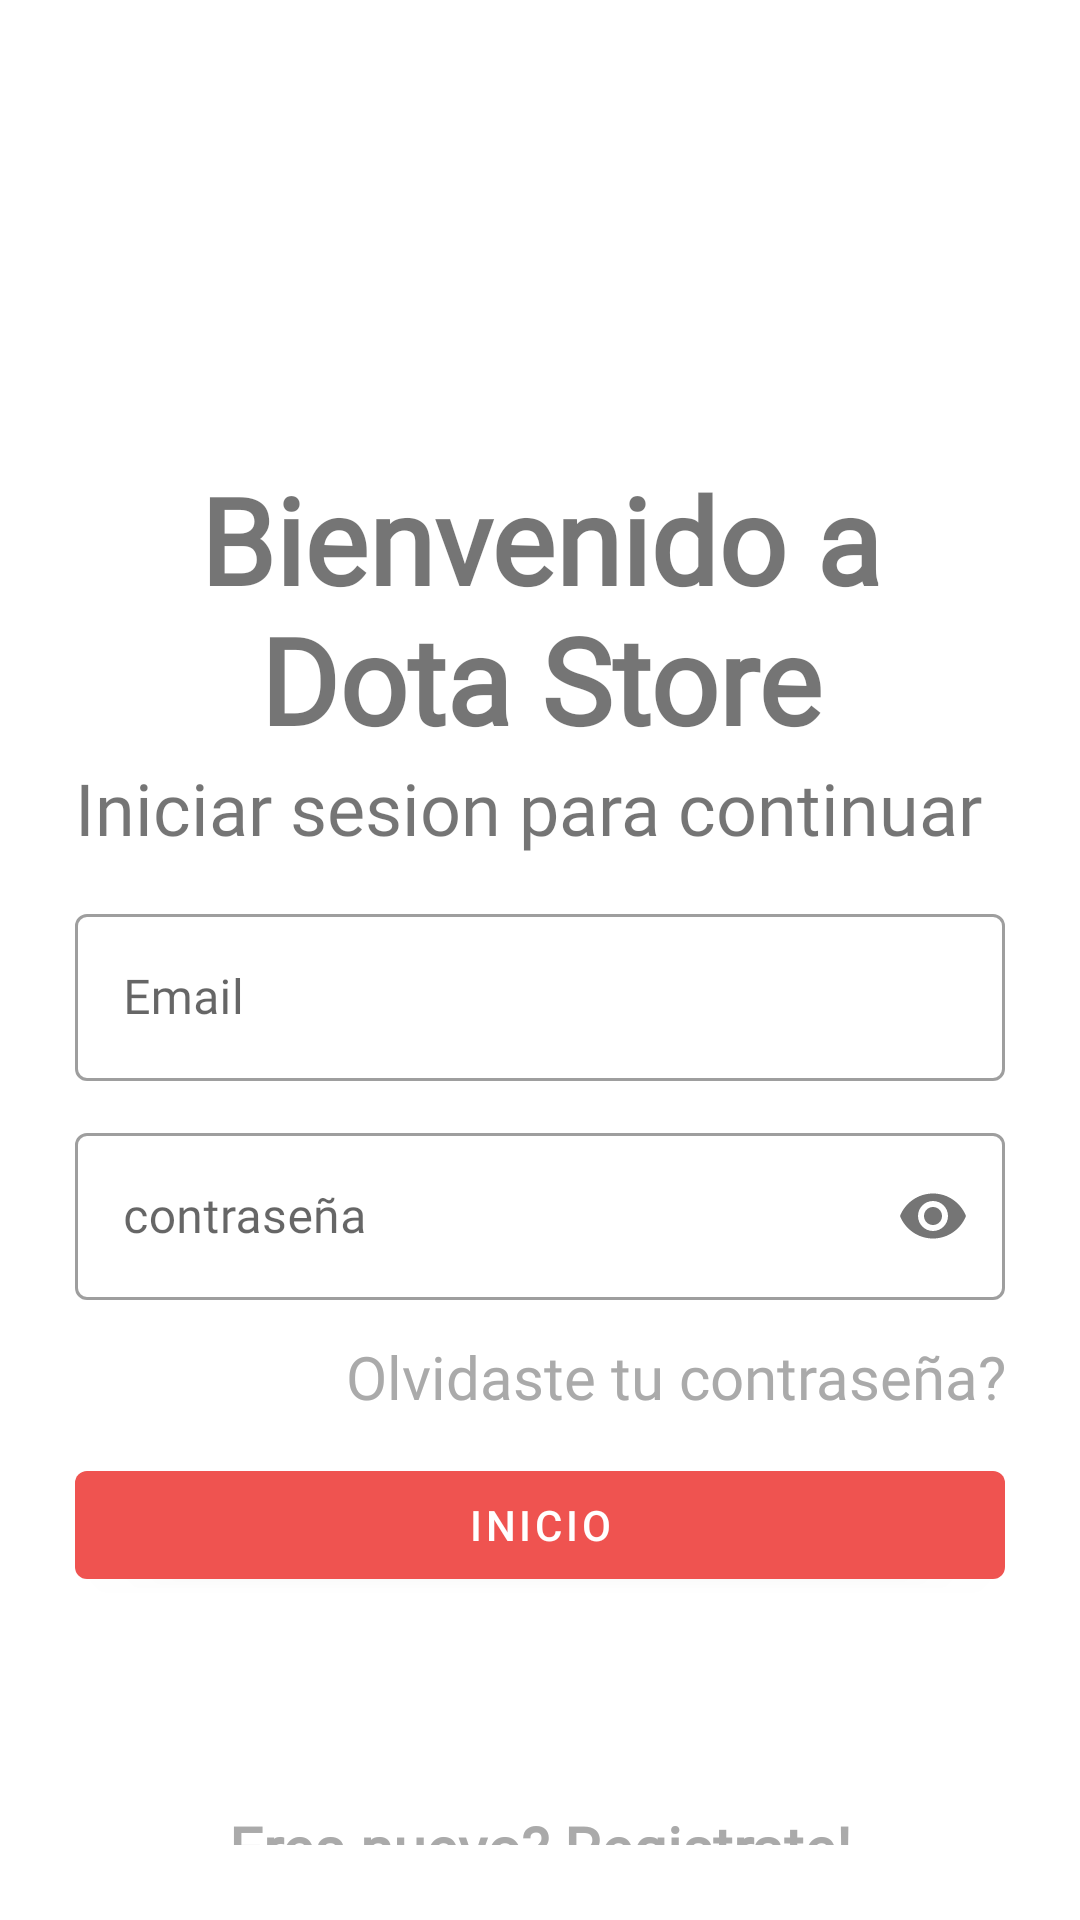

Here is an Android app screen rendered from its layout file. Give the layout XML and the strings, colors and styles it references.
<!-- AndroidManifest.xml: application theme Theme.App_dota -->
<!-- res/layout/activity_login.xml -->
<?xml version="1.0" encoding="utf-8"?>
<LinearLayout xmlns:android="http://schemas.android.com/apk/res/android"
    xmlns:app="http://schemas.android.com/apk/res-auto"
    xmlns:tools="http://schemas.android.com/tools"
    android:layout_width="match_parent"
    android:layout_height="match_parent"
    tools:context=".LoginActivity"
    android:padding="25dp"
    android:orientation="vertical">
    <ImageView
        android:id="@+id/loginImageView"
        android:layout_width="100dp"
        android:layout_height="100dp"
        android:src="@drawable/logo_dota2"
        android:transitionName="logoImageTrans"
        android:layout_gravity="center"/>

    <TextView
        android:id="@+id/bienvenidoLabel"
        android:layout_width="wrap_content"
        android:layout_height="wrap_content"
        android:layout_marginTop="28dp"
        android:fontFamily="@font/abel"
        android:text="Bienvenido a Dota Store"
        android:textAlignment="center"
        android:textSize="40sp"
        android:textStyle="bold"
        android:transitionName="textTrans" />
    <TextView
        android:id="@+id/continuarLabel"
        android:layout_width="wrap_content"
        android:layout_height="wrap_content"
        android:text="Iniciar sesion para continuar"
        android:textSize="24sp"
        android:fontFamily="@font/abel"
        android:transitionName="iniciaSesionTextTrans"/>

    <LinearLayout
        android:layout_width="match_parent"
        android:layout_height="341dp"
        android:layout_marginTop="14dp"
        android:layout_marginBottom="14dp"
        android:orientation="vertical">

        <com.google.android.material.textfield.TextInputLayout
            style="@style/Widget.MaterialComponents.TextInputLayout.OutlinedBox"
            android:layout_width="match_parent"
            android:layout_height="wrap_content"
            android:layout_marginBottom="12dp"
            android:hint="Email"
            android:id="@+id/usuarioTextField"
            android:transitionName="emailInputTextTrans">

            <com.google.android.material.textfield.TextInputEditText
                android:id="@+id/usuarioEditText"
                android:layout_width="match_parent"
                android:layout_height="wrap_content"
                android:fontFamily="@font/abel" />
        </com.google.android.material.textfield.TextInputLayout>

        <com.google.android.material.textfield.TextInputLayout
            style="@style/Widget.MaterialComponents.TextInputLayout.OutlinedBox"
            android:layout_width="match_parent"
            android:layout_height="wrap_content"
            android:layout_marginBottom="12dp"
            android:hint="contraseña"
            android:id="@+id/contrasenaTextField"
            android:transitionName="passwordInputTextTrans"
            app:passwordToggleEnabled="true">

            <com.google.android.material.textfield.TextInputEditText
                android:id="@+id/contrasenaEditText"
                android:layout_width="match_parent"
                android:layout_height="wrap_content"
                android:fontFamily="@font/abel"
                android:inputType="textPassword" />
        </com.google.android.material.textfield.TextInputLayout>

        <TextView
            android:id="@+id/olvidasteContra"
            android:layout_width="250dp"
            android:layout_height="wrap_content"
            android:layout_gravity="end"
            android:clickable="true"
            android:focusable="true"
            android:fontFamily="@font/abel"
            android:text="Olvidaste tu contraseña?"
            android:textAlignment="textEnd"
            android:textColor="@android:color/darker_gray"
            android:textSize="20dp" />

        <com.google.android.material.button.MaterialButton
            android:id="@+id/inicioSesion"
            android:layout_width="match_parent"
            android:layout_height="wrap_content"
            android:layout_marginTop="12dp"
            android:layout_marginBottom="70dp"
            android:text="INICIO"
            android:transitionName="buttonSignInTrans"/>

        <TextView
            android:id="@+id/nuevoUsuario"
            android:layout_width="250dp"
            android:layout_height="wrap_content"
            android:layout_gravity="center"
            android:clickable="true"
            android:focusable="true"
            android:fontFamily="@font/abel"
            android:text="Eres nuevo? Registrate!"
            android:textAlignment="center"
            android:textColor="@android:color/darker_gray"
            android:textSize="20dp"
            android:textStyle="bold"
            android:transitionName="newUserTrans"/>

    </LinearLayout>

</LinearLayout>
<!-- resources referenced by this layout -->
<resources>
  <style name="Theme.App_dota" parent="Theme.MaterialComponents.Light.NoActionBar">
          
          <item name="colorPrimary">@color/purple_500</item>
          <item name="colorPrimaryVariant">@color/purple_700</item>
          <item name="colorOnPrimary">@color/white</item>
          
          <item name="colorSecondary">@color/teal_200</item>
          <item name="colorSecondaryVariant">@color/teal_700</item>
          <item name="colorOnSecondary">@color/black</item>
          
          <item name="android:statusBarColor" tools:targetApi="l">?attr/colorPrimaryVariant</item>
          
          
          <item name="android:windowContentTransitions">true</item>
      </style>
  <color name="purple_500">#ef5350</color>
  <color name="purple_700">#ef5350</color>
  <color name="white">#FFFFFFFF</color>
  <color name="teal_200">#FF03DAC5</color>
  <color name="teal_700">#FF018786</color>
  <color name="black">#FF000000</color>
</resources>
